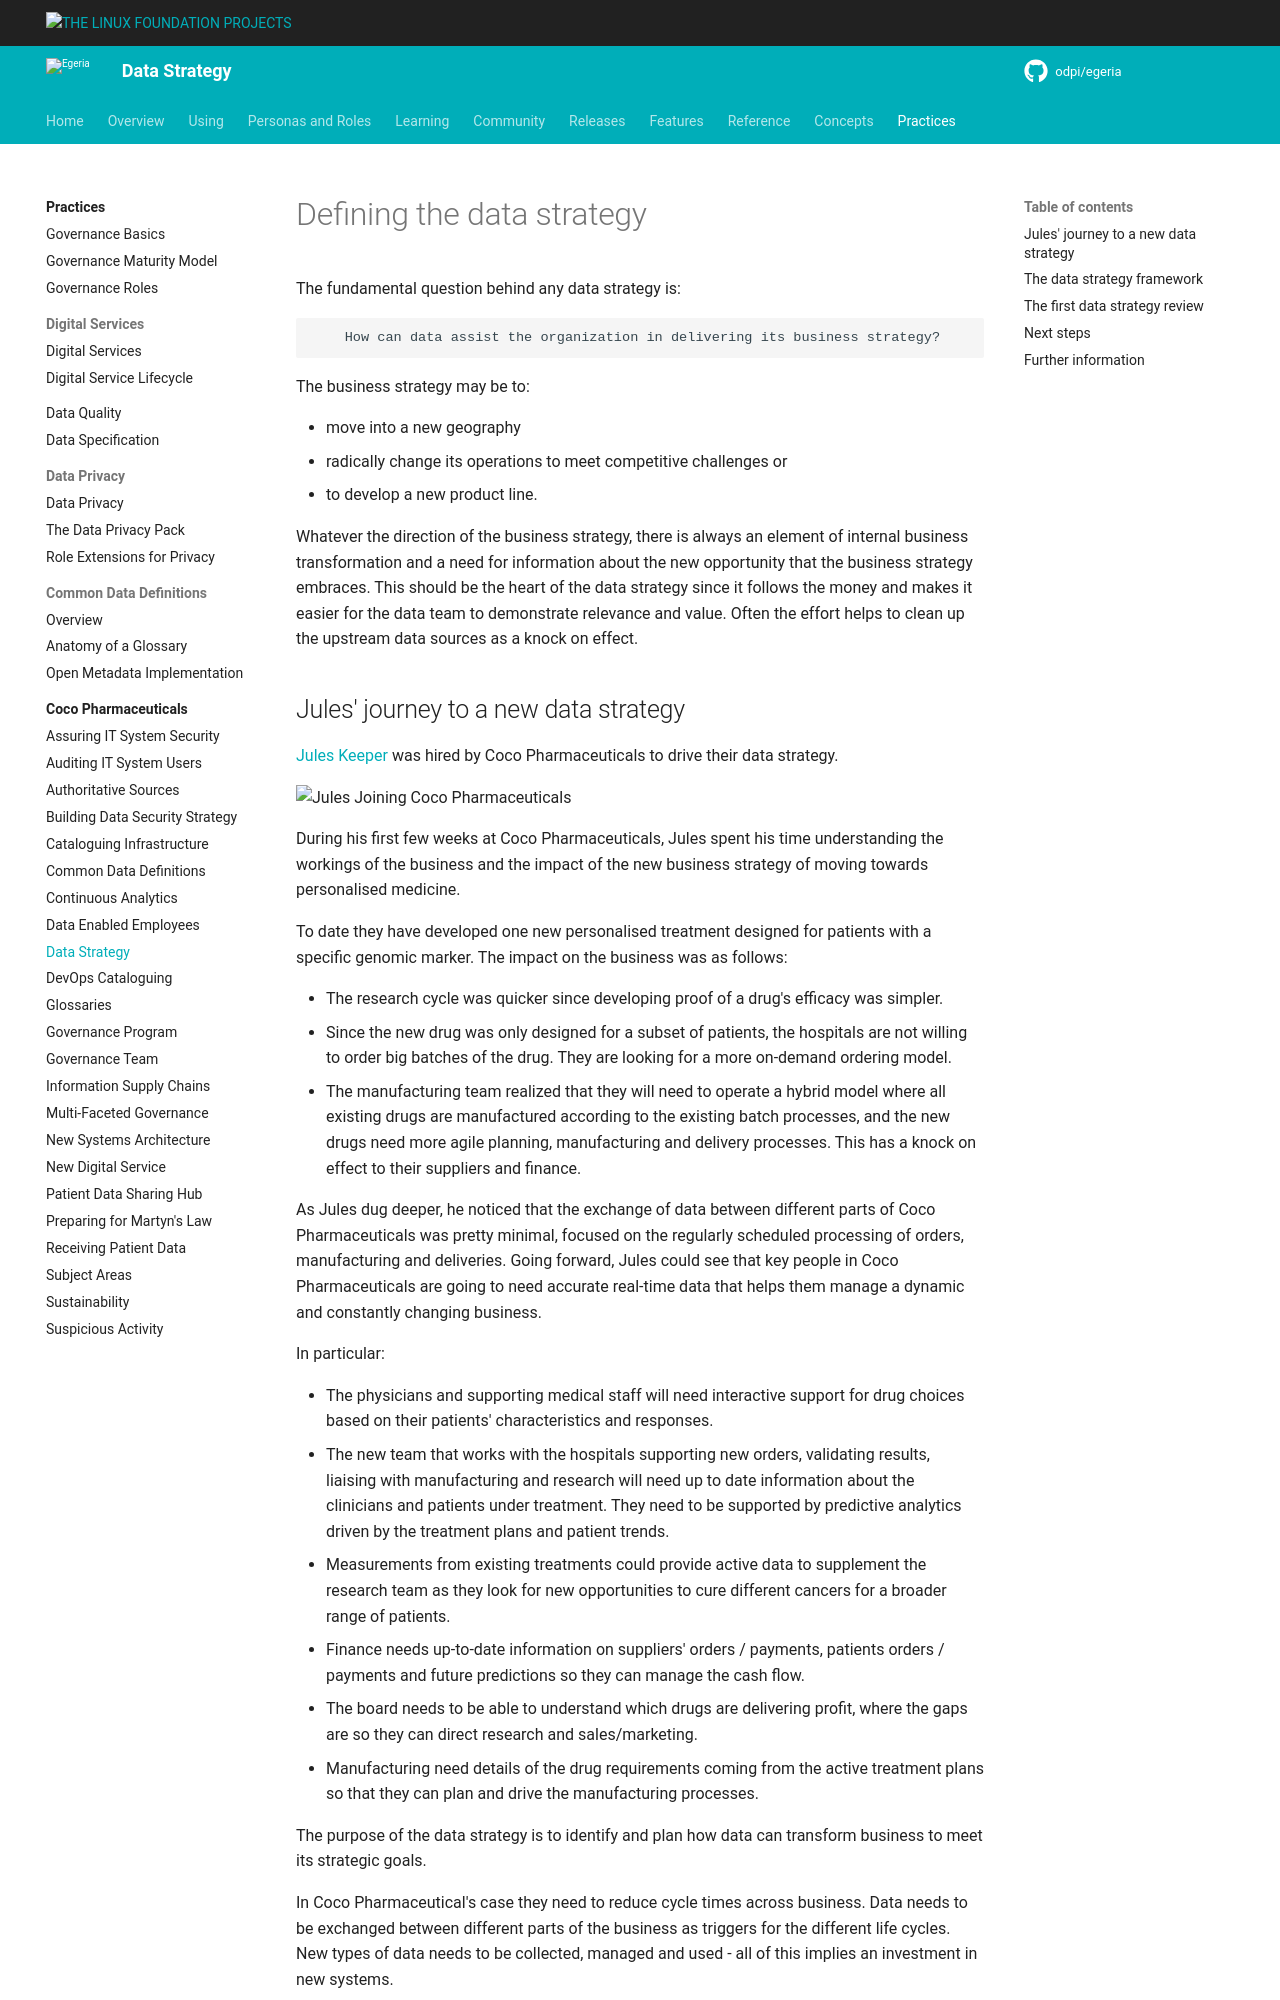

repository: odpi/egeria-docs · page: practices/coco-pharmaceuticals/scenarios/defining-the-data-strategy/overview/index.html · generator: mkdocs

<!-- SPDX-License-Identifier: CC-BY-4.0 -->
<!-- Copyright Contributors to the ODPi Egeria project. -->

# Defining the data strategy

The fundamental question behind any data strategy is:

```
    How can data assist the organization in delivering its business strategy?
             
```

The business strategy may be to:

* move into a new geography
* radically change its operations to meet competitive challenges or
* to develop a new product line.

Whatever the direction of the business strategy, there is always an element of internal business transformation and a need for information about the new opportunity that the business strategy embraces.  This should be the heart of the data strategy since it follows the money and makes it easier for the data team to demonstrate relevance and value.  Often the effort helps to clean up the upstream data sources as a knock on effect.

## Jules' journey to a new data strategy

[Jules Keeper](/practices/coco-pharmaceuticals/personas/jules-keeper) was hired by Coco Pharmaceuticals to drive their data strategy.

![Jules Joining Coco Pharmaceuticals](jules-joining-coco-pharmaceuticals.png)

During his first few weeks at Coco Pharmaceuticals, Jules spent his time understanding the workings of the business and the impact of the new business strategy of moving towards personalised medicine.

To date they have developed one new personalised treatment designed for patients with a specific genomic marker.
The impact on the business was as follows:

* The research cycle was quicker since developing proof of a drug's efficacy was simpler.
* Since the new drug was only designed for a subset of patients, the hospitals are not willing to order big batches of the drug.   They are looking for a more on-demand ordering model.
* The manufacturing team realized that they will need to operate a hybrid model where all existing drugs are manufactured according to the existing batch processes, and the new drugs need more agile planning, manufacturing and delivery processes.  This has a knock on effect to their suppliers and finance.

As Jules dug deeper, he noticed that the exchange of data between different parts of Coco Pharmaceuticals was pretty minimal, focused on the regularly scheduled processing of orders, manufacturing and deliveries.  Going forward, Jules could see that key people in Coco Pharmaceuticals are going to need accurate real-time data that helps them manage a dynamic and constantly changing business.

In particular:

* The physicians and supporting medical staff will need interactive support for drug choices based on their patients' characteristics and responses.
* The new team that works with the hospitals supporting new orders, validating results, liaising with manufacturing and research will need up to date information about the clinicians and patients under treatment.   They need to be supported by predictive analytics driven by the treatment plans and patient trends.
* Measurements from existing treatments could provide active data to supplement the research team as they look for new opportunities to cure different cancers for a broader range of patients.
* Finance needs up-to-date information on suppliers' orders / payments, patients orders / payments and future predictions so they can manage the cash flow.
* The board needs to be able to understand which drugs are delivering profit, where the gaps are so they can direct research and sales/marketing.
* Manufacturing need details of the drug requirements coming from the active treatment plans so that they can plan and drive the manufacturing processes.

The purpose of the data strategy is to identify and plan how data can transform business to meet its strategic goals.

In Coco Pharmaceutical's case they need to reduce cycle times across business.  Data needs to be exchanged between different parts of the business as triggers for the different life cycles.   New types of data needs to be collected, managed and used - all of this implies an investment in new systems.
